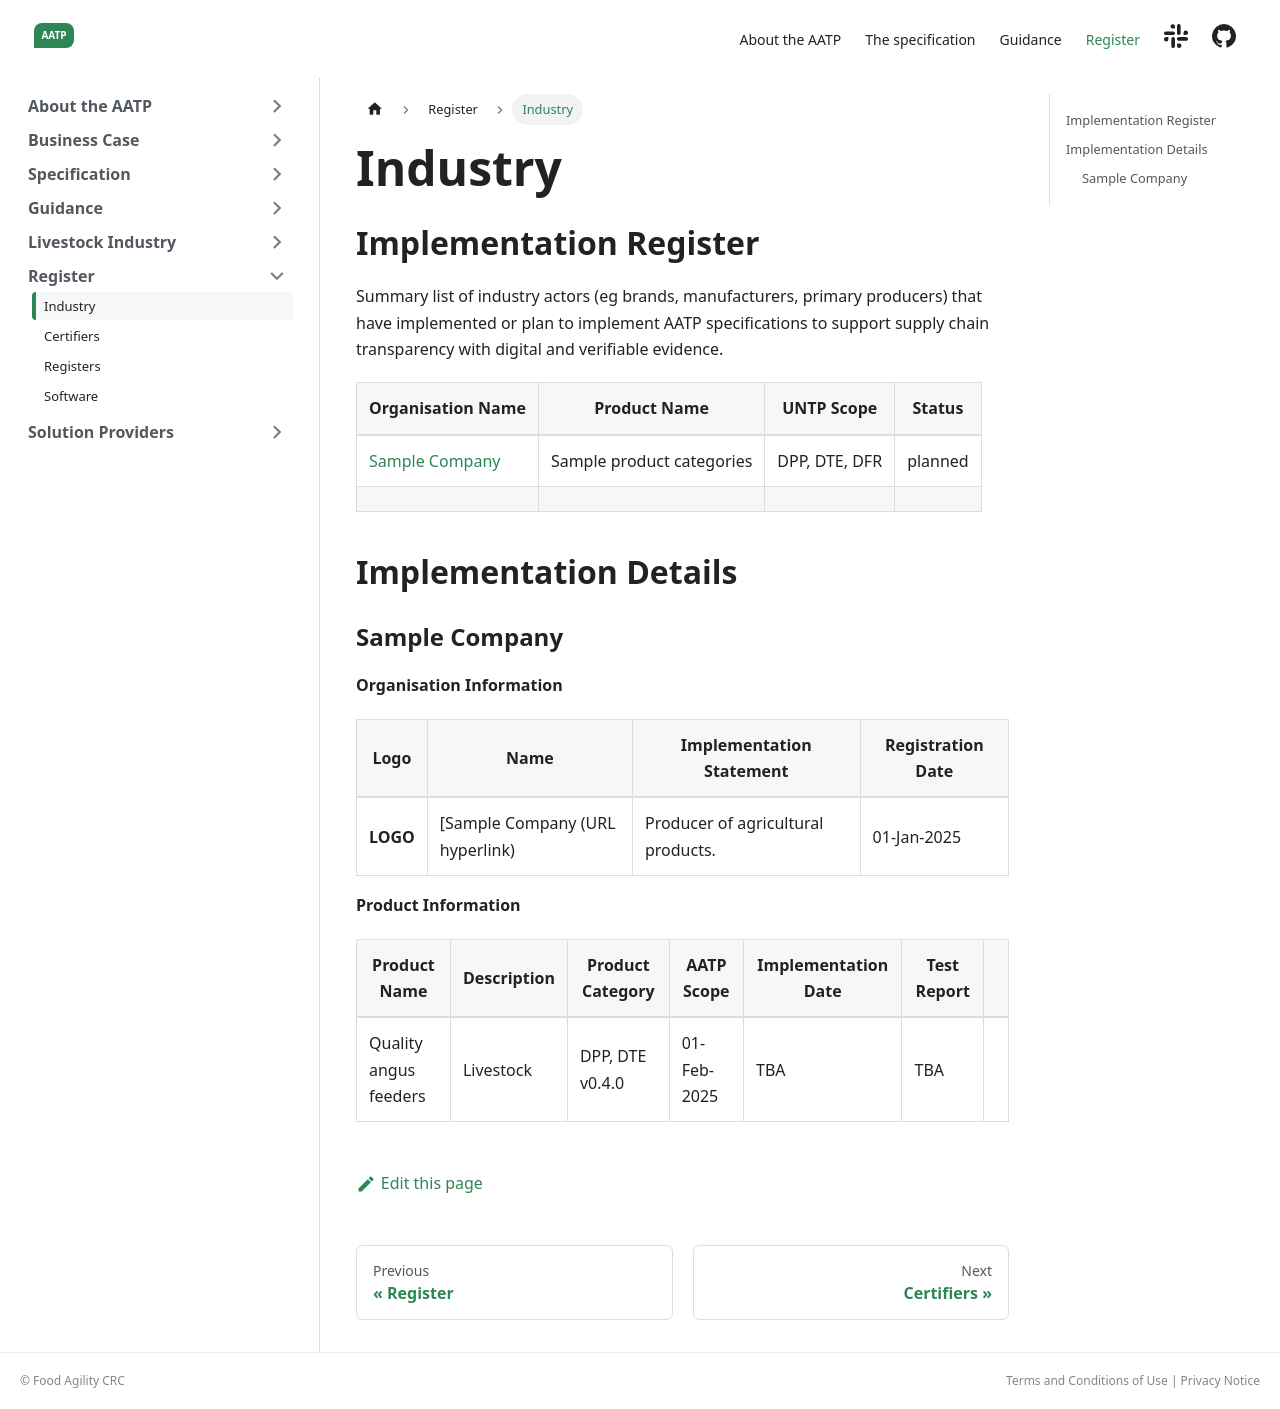

repository: FACRC-AgTrace/AATP · page: docs/register/Industry/index.html · generator: docusaurus

---
sidebar_position: 10
title: Industry
---

## Implementation Register

Summary list of industry actors (eg brands, manufacturers, primary producers) that have implemented or plan to implement AATP specifications to support supply chain transparency with digital and verifiable evidence. 

|Organisation Name |Product Name|UNTP Scope|Status|
|--|--|--|--|
|[Sample Company](#sample-company)|Sample product categories|DPP, DTE, DFR|planned| 
| | | | |


## Implementation Details


### Sample Company

**Organisation Information**

|Logo|Name|Implementation Statement|Registration Date|Geographic scope|
|--|--|--|--|
|**LOGO**|[Sample Company (URL hyperlink)|Producer of agricultural products.|01-Jan-2025|AU|

**Product Information**

|Product Name|Description|Product Category|AATP Scope|Implementation Date|Test Report|
|--|--|--|--|--|--|--|
|Quality angus feeders|Livestock|DPP, DTE v0.4.0|01-Feb-2025|TBA |TBA|
